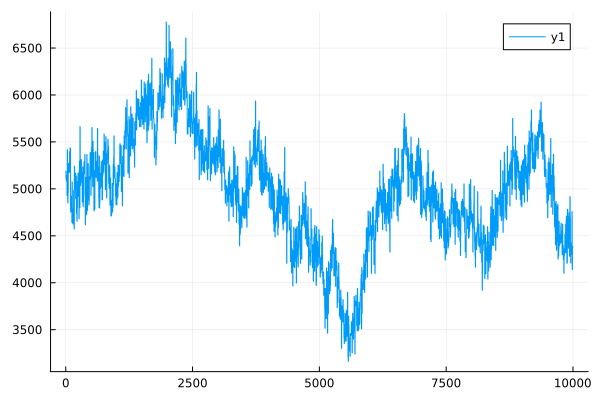

The file beside this chart, header and first rows:
0	5188.899793671779
1	5188
2	5188
3	5188
4	5187
5	5118
6	5118
7	5118
8	5117
9	5117
10	5094
11	5093
12	5092
13	5091
14	5091
15	5081
16	5081
17	5080
18	5080
19	5080
20	5144
21	5143
22	5142
23	5142
24	5141
25	4930
26	4930
27	4929
28	4929
29	4928
30	5418
31	5417
32	5417
33	5416
34	5415
35	4959
36	4958
37	4958
38	4957
39	4957
40	4852
41	4852
42	4851
43	4850
44	4850
45	4959
46	4959
47	4958
48	4958
49	4957
50	5273
51	5272
52	5271
53	5270
54	5269
55	5240
56	5240
57	5240
58	5239
59	5239
60	5174
... 9,940 more rows
